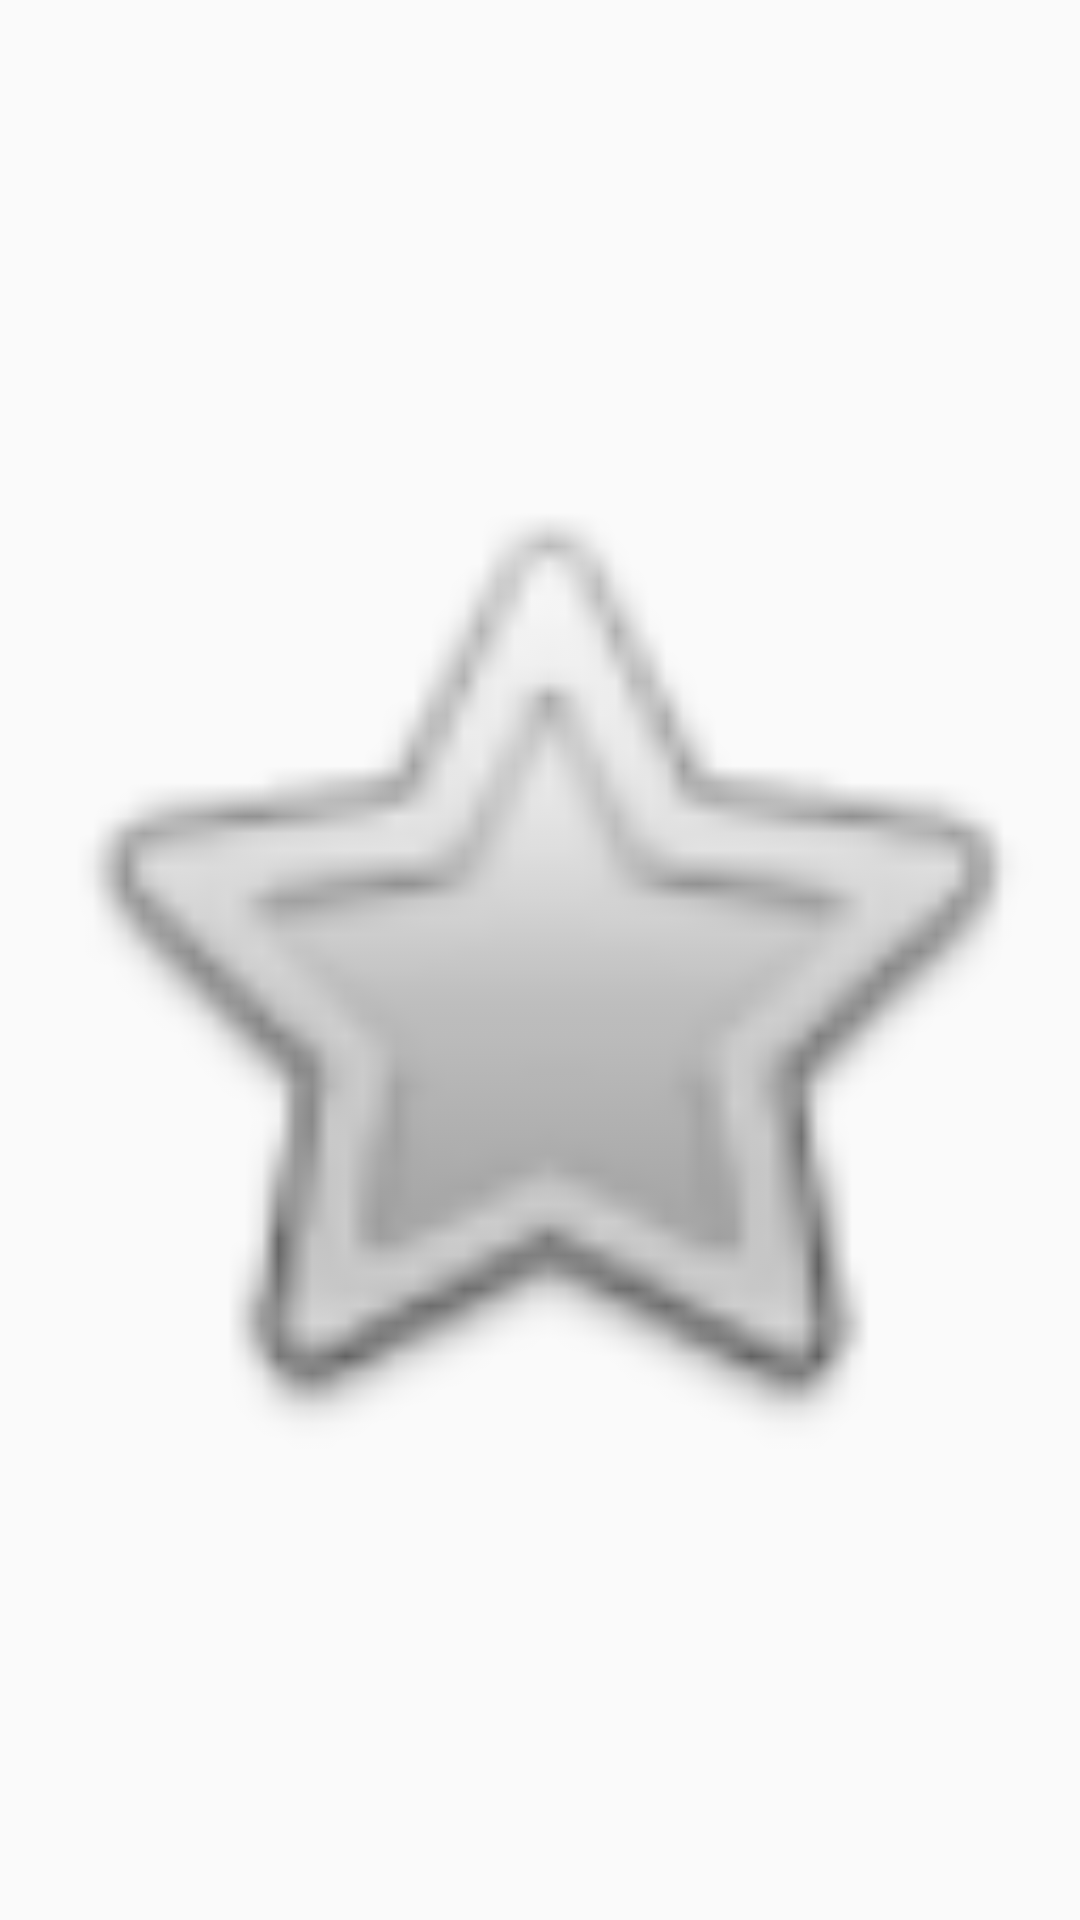

The Android layout XML behind this screen, and the referenced resources:
<!-- AndroidManifest.xml: application theme AppTheme -->
<!-- res/layout/hint_dialog.xml -->
<?xml version="1.0" encoding="utf-8"?>
<LinearLayout xmlns:android="http://schemas.android.com/apk/res/android"
    android:orientation="vertical"
    android:layout_width="match_parent"
    android:layout_height="match_parent">

    <ImageView
        android:layout_width="match_parent"
        android:layout_height="match_parent"
        android:id="@+id/hint_dialog_imageView"
        android:layout_gravity="center_horizontal"
        android:src="@android:drawable/btn_star_big_off"

        />
</LinearLayout>
<!-- resources referenced by this layout -->
<resources>
  <style name="AppTheme" parent="Theme.AppCompat.Light.DarkActionBar">
          
      </style>
</resources>
